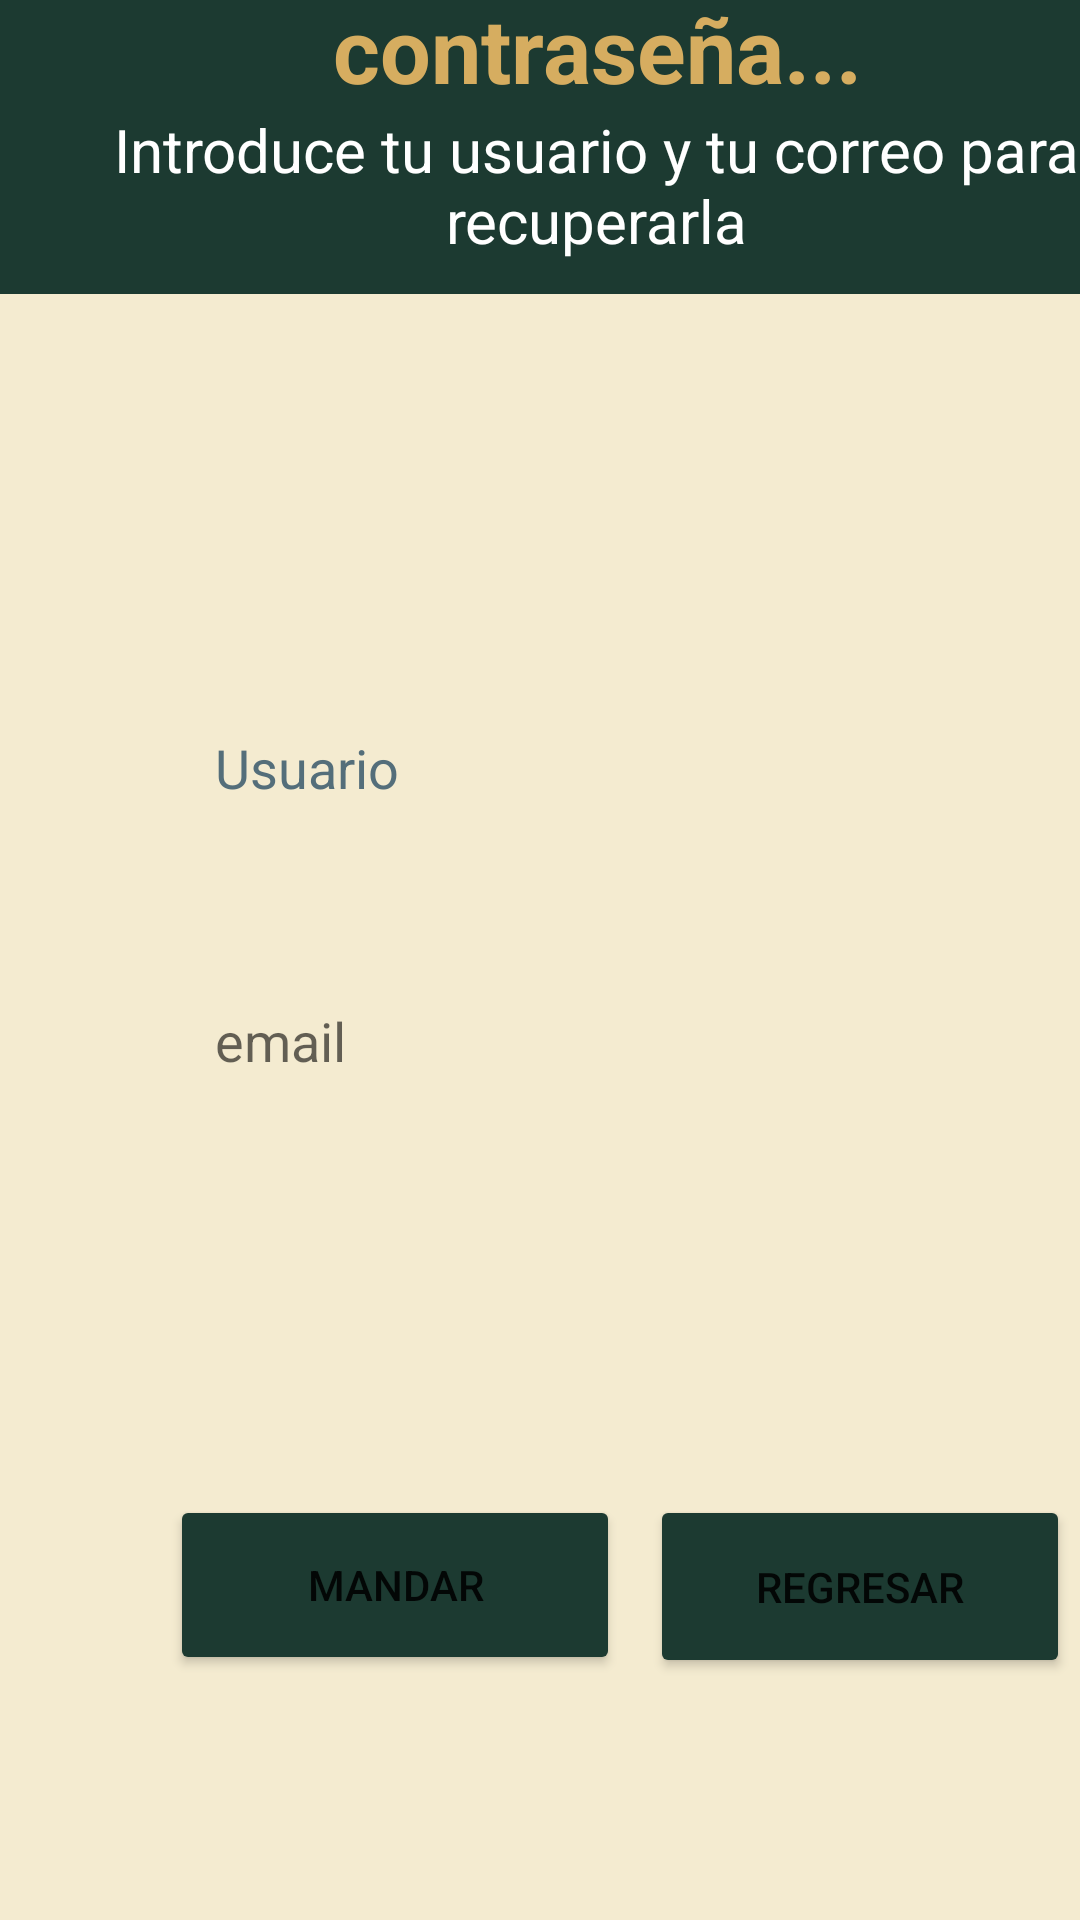

This screen was rendered from an Android layout file. Write that file and the resources it references.
<!-- AndroidManifest.xml: application theme Theme.MySplash -->
<!-- res/layout/activity_olvide.xml -->
<?xml version="1.0" encoding="utf-8"?>
<androidx.constraintlayout.widget.ConstraintLayout xmlns:android="http://schemas.android.com/apk/res/android"
    xmlns:app="http://schemas.android.com/apk/res-auto"
    xmlns:tools="http://schemas.android.com/tools"
    android:layout_width="match_parent"
    android:layout_height="match_parent"
    android:background="@color/crema"
    tools:context=".Olvide">

    <androidx.constraintlayout.widget.ConstraintLayout
        android:id="@+id/constraintLayout9"
        android:layout_width="413dp"
        android:layout_height="461dp"
        android:layout_marginTop="-30dp"
        app:layout_constraintBottom_toBottomOf="parent"
        app:layout_constraintEnd_toEndOf="parent"
        app:layout_constraintHorizontal_bias="0.0"
        app:layout_constraintStart_toStartOf="parent"
        app:layout_constraintTop_toBottomOf="@+id/constraintLayout10">

        <EditText
            android:id="@+id/user"
            android:layout_width="300dp"
            android:layout_height="55dp"
            android:layout_marginTop="24dp"
            android:background="@drawable/edtext_bg"
            android:ems="10"
            android:hint="@string/usuario_label"
            android:inputType="textPersonName"
            android:paddingStart="15dp"
            android:textColorHint="#546E7A"
            app:layout_constraintEnd_toEndOf="parent"
            app:layout_constraintStart_toStartOf="parent"
            app:layout_constraintTop_toBottomOf="@+id/textView" />


        <EditText
            android:id="@+id/mail"
            android:layout_width="300dp"
            android:layout_height="55dp"
            android:layout_marginTop="36dp"
            android:background="@drawable/edtext_bg"
            android:ems="10"
            android:hint="@string/email"
            android:inputType="textEmailAddress"
            android:paddingStart="15dp"
            app:layout_constraintEnd_toEndOf="@+id/user"
            app:layout_constraintHorizontal_bias="0.0"
            app:layout_constraintStart_toStartOf="@+id/user"
            app:layout_constraintTop_toBottomOf="@+id/user" />

        <Button
            android:id="@+id/recuperar"
            android:layout_width="150dp"
            android:layout_height="60dp"
            android:layout_marginTop="124dp"
            android:backgroundTint="@color/verde"
            android:elevation="6dp"
            android:text="Mandar"
            app:cornerRadius="20dp"
            app:layout_constraintEnd_toEndOf="@+id/mail"
            app:layout_constraintHorizontal_bias="0.0"
            app:layout_constraintStart_toStartOf="@+id/mail"
            app:layout_constraintTop_toBottomOf="@+id/mail" />

        <Button
            android:id="@+id/login"
            android:layout_width="140dp"
            android:layout_height="61dp"
            android:layout_marginTop="124dp"
            android:backgroundTint="@color/verde"
            android:elevation="6dp"
            android:text="@string/regresar"
            app:cornerRadius="20dp"
            app:layout_constraintEnd_toEndOf="@+id/mail"
            app:layout_constraintHorizontal_bias="1.0"
            app:layout_constraintStart_toStartOf="@+id/mail"
            app:layout_constraintTop_toBottomOf="@+id/mail" />

    </androidx.constraintlayout.widget.ConstraintLayout>

    <androidx.constraintlayout.widget.ConstraintLayout
        android:id="@+id/constraintLayout10"
        android:layout_width="409dp"
        android:layout_height="147dp"
        android:layout_marginEnd="-5dp"
        android:layout_marginBottom="160dp"
        android:background="@color/verde"
        android:textAlignment="center"
        app:layout_constraintBottom_toTopOf="@+id/constraintLayout9"
        app:layout_constraintEnd_toEndOf="parent"
        app:layout_constraintHorizontal_bias="0.142"
        app:layout_constraintStart_toStartOf="parent"
        app:layout_constraintTop_toTopOf="parent"
        app:layout_constraintVertical_bias="0.043">

        <TextView
            android:id="@+id/textView"
            android:layout_width="wrap_content"
            android:layout_height="wrap_content"
            android:layout_marginStart="64dp"
            android:layout_marginTop="10dp"
            android:layout_marginEnd="65dp"
            android:text="@string/olvcontraseña"
            android:textAlignment="center"
            android:textColor="@color/beige"
            android:textSize="30sp"
            android:textStyle="bold"
            app:layout_constraintBottom_toBottomOf="parent"
            app:layout_constraintEnd_toEndOf="parent"
            app:layout_constraintHorizontal_bias="0.496"
            app:layout_constraintStart_toStartOf="parent"
            app:layout_constraintTop_toTopOf="parent"
            app:layout_constraintVertical_bias="0.0" />

        <TextView
            android:id="@+id/textView2"
            android:layout_width="wrap_content"
            android:layout_height="wrap_content"
            android:text="Introduce tu usuario y tu correo para recuperarla"
            android:textAlignment="center"
            android:textColor="#FFFFFF"
            android:textSize="20dp"
            app:layout_constraintBottom_toBottomOf="parent"
            app:layout_constraintEnd_toEndOf="parent"
            app:layout_constraintStart_toStartOf="parent"
            app:layout_constraintTop_toBottomOf="@+id/textView"
            app:layout_constraintVertical_bias="0.0" />
    </androidx.constraintlayout.widget.ConstraintLayout>

</androidx.constraintlayout.widget.ConstraintLayout>
<!-- resources referenced by this layout -->
<resources>
  <color name="beige">#D6AD60</color>
  <color name="crema">#F4EBD0</color>
  <color name="verde">#1C3A31</color>
  <string name="email">email</string>
  <string name="regresar">Regresar</string>
  <string name="usuario_label">Usuario</string>
  <style name="Theme.MySplash" parent="Theme.MaterialComponents.DayNight.DarkActionBar">
          
          <item name="colorPrimary">@color/oro</item>
          <item name="colorPrimaryVariant">@color/beige</item>
          <item name="colorOnPrimary">@color/white</item>
          
          <item name="colorSecondary">@color/teal_200</item>
          <item name="colorSecondaryVariant">@color/teal_700</item>
          <item name="colorOnSecondary">@color/black</item>
          
          <item name="android:statusBarColor" tools:targetApi="l">?attr/colorPrimaryVariant</item>
          
      </style>
  <color name="oro">#B68D40</color>
  <color name="white">#FFFFFFFF</color>
  <color name="teal_200">#FF03DAC5</color>
  <color name="teal_700">#FF018786</color>
  <color name="black">#FF000000</color>
</resources>
